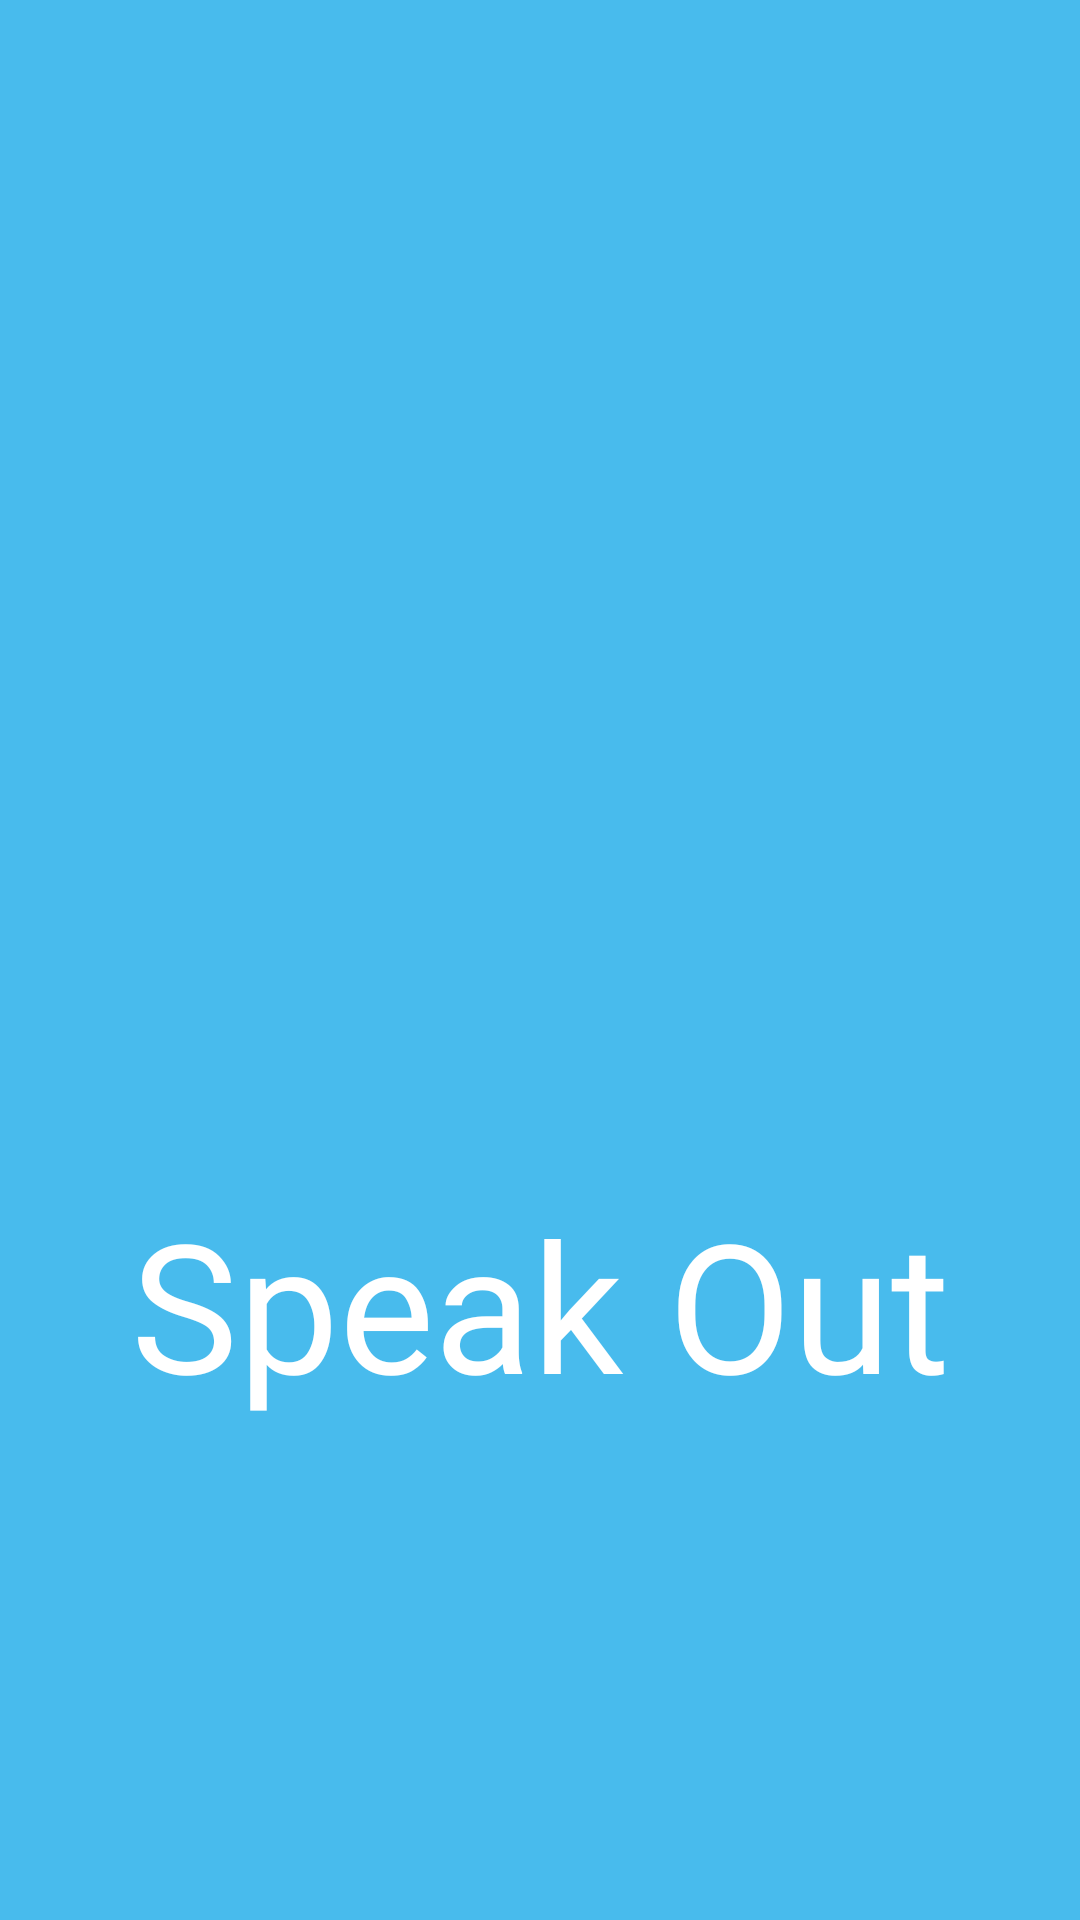

Layout XML and referenced resources for this Android screen:
<!-- AndroidManifest.xml: application theme Theme.AppItUp -->
<!-- res/layout/activity_splash_screen.xml -->
<?xml version="1.0" encoding="utf-8"?>
<androidx.constraintlayout.widget.ConstraintLayout xmlns:android="http://schemas.android.com/apk/res/android"
    xmlns:app="http://schemas.android.com/apk/res-auto"
    xmlns:tools="http://schemas.android.com/tools"
    android:layout_width="match_parent"
    android:layout_height="match_parent"
    android:background="#48BBED"
    tools:context=".activities.SplashActivity">

    <ImageView
        android:id="@+id/megaphone"
        android:layout_width="200dp"
        android:layout_height="200dp"
        android:src="@drawable/app_logo"
        app:layout_constraintBottom_toBottomOf="parent"
        app:layout_constraintEnd_toEndOf="parent"
        app:layout_constraintHorizontal_bias="0.497"
        app:layout_constraintStart_toStartOf="parent"
        app:layout_constraintTop_toTopOf="parent"
        app:layout_constraintVertical_bias="0.442"
        app:tint="@color/white" />

    <TextView
        app:layout_constraintStart_toStartOf="parent"
        app:layout_constraintEnd_toEndOf="parent"
        app:layout_constraintTop_toBottomOf="@id/megaphone"
        android:layout_width="wrap_content"
        android:layout_height="wrap_content"
        android:fontFamily="@font/lobster_two"
        android:textSize="60sp"
        android:textColor="@color/white"
        android:text="Speak Out" />

</androidx.constraintlayout.widget.ConstraintLayout>
<!-- resources referenced by this layout -->
<resources>
  <color name="white">#FFFFFFFF</color>
  <style name="Theme.AppItUp" parent="Theme.MaterialComponents.DayNight.DarkActionBar">
          
          <item name="colorPrimary">#64B1E1</item>
          <item name="colorPrimaryVariant">@color/purple_700</item>
          <item name="colorOnPrimary">@color/white</item>
          
          <item name="colorSecondary">@color/teal_200</item>
          <item name="colorSecondaryVariant">@color/teal_700</item>
          <item name="colorOnSecondary">@color/black</item>
          
          <item name="android:statusBarColor" tools:targetApi="l">?attr/colorPrimaryVariant</item>
          
      </style>
  <color name="purple_700">#FF3700B3</color>
  <color name="teal_200">#FF03DAC5</color>
  <color name="teal_700">#FF018786</color>
  <color name="black">#FF000000</color>
</resources>
